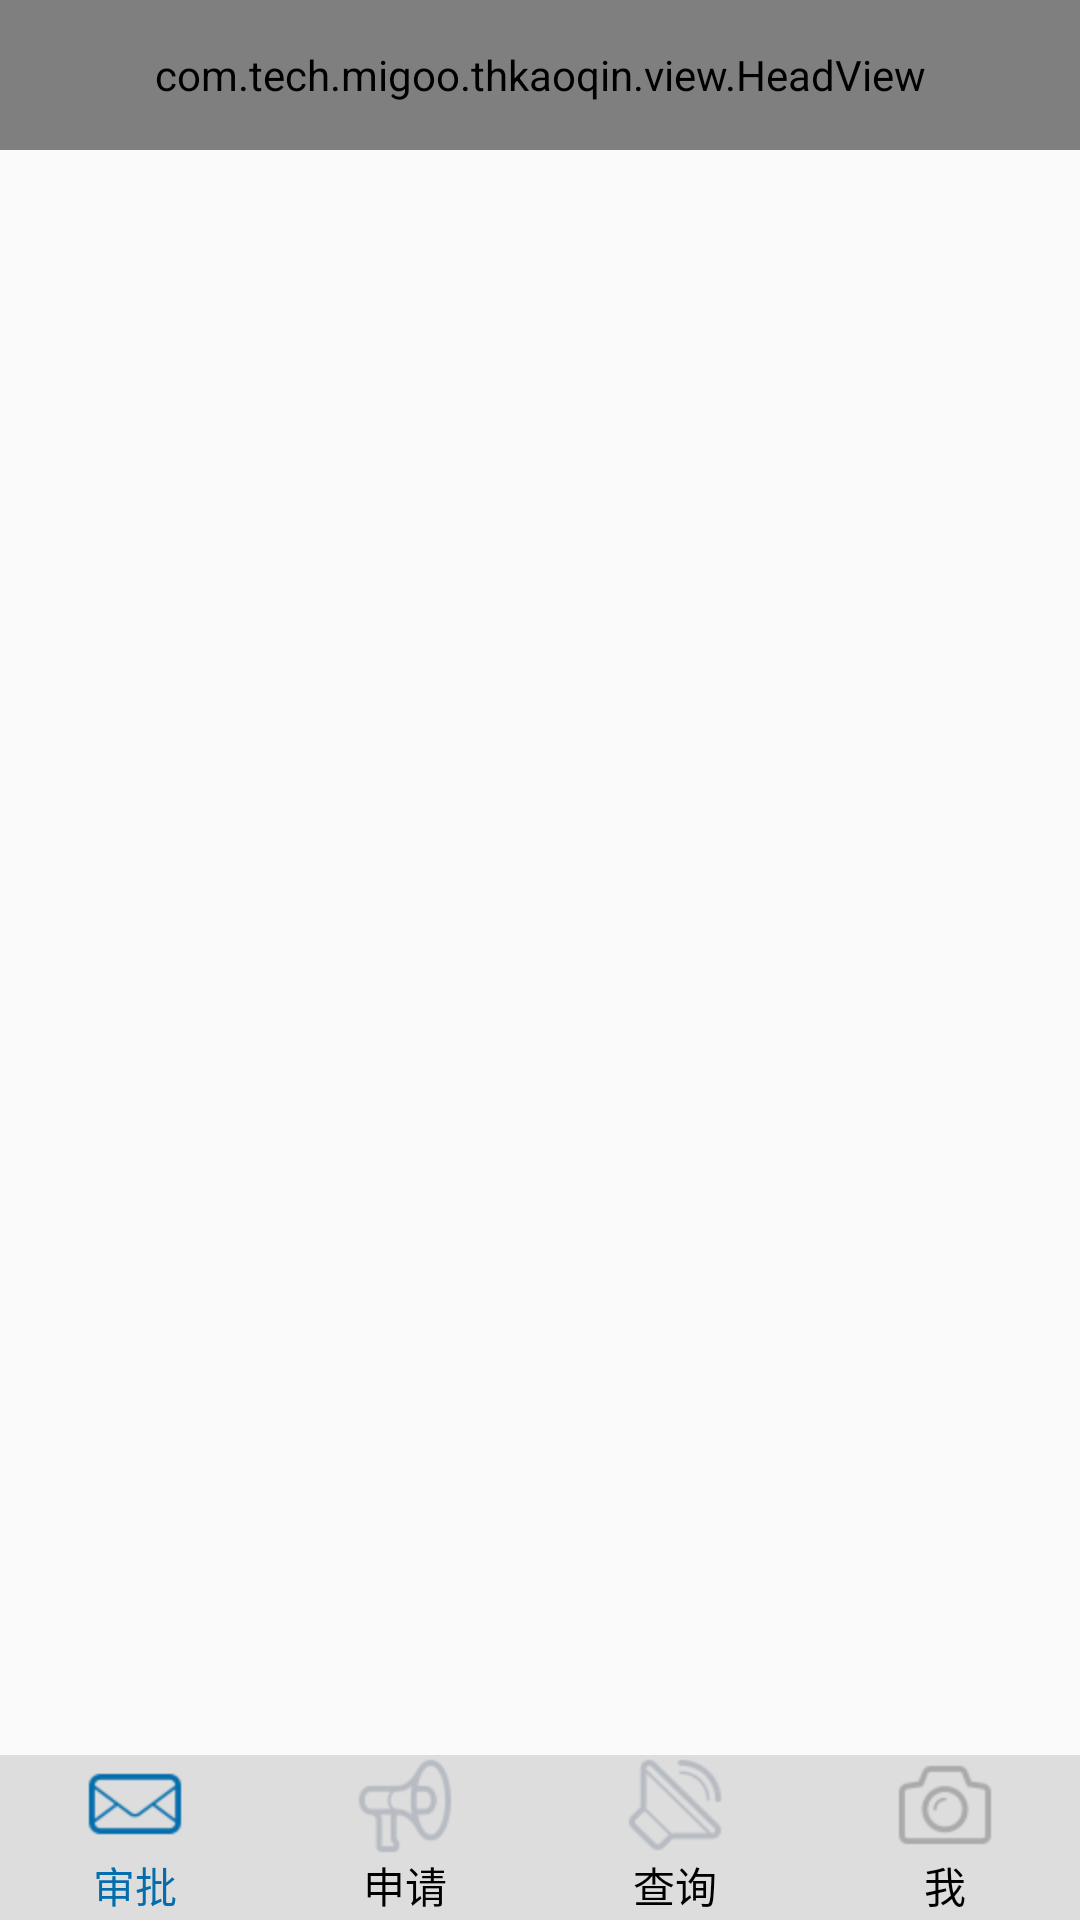

Write the Android layout XML for this screen, with the resource values it uses.
<!-- AndroidManifest.xml: application theme AppTheme -->
<!-- res/layout/activity_main.xml -->
<android.support.v4.widget.DrawerLayout
    xmlns:android="http://schemas.android.com/apk/res/android"
    android:id="@+id/drawer_layout"
    android:layout_width="match_parent"
    android:layout_height="match_parent">

    <FrameLayout
        android:id="@+id/flayout_welcome"
        android:layout_width="match_parent"
        android:layout_height="match_parent"
        android:visibility="visible"
        android:background="@mipmap/welcome">
    </FrameLayout>

    <LinearLayout
        android:id="@+id/main_container"
        android:layout_width="match_parent"
        android:layout_height="match_parent"
        android:orientation="vertical">

        <com.tech.migoo.thkaoqin.view.HeadView
            android:layout_width="match_parent"
            android:layout_height="50dp"
            android:id="@+id/common_head">
        </com.tech.migoo.thkaoqin.view.HeadView>

        <FrameLayout
            android:id="@+id/flayout_main"
            android:layout_width="match_parent"
            android:layout_height="match_parent"
            android:layout_weight="0.6">
        </FrameLayout>

        <RadioGroup
            android:id="@+id/rgroup_bottom_bar"
            android:layout_width="match_parent"
            android:layout_height="55dp"
            android:orientation="horizontal"
            android:gravity="center"
            android:background="@color/light_gray">

            <RadioButton
                android:id="@+id/rBtn_shenpi"
                style="@style/bottom_rBtn"
                android:text="@string/tab_notice"
                android:checked="true"
                android:drawableTop="@drawable/ic_shenpi_selector"/>

            <RadioButton
                android:id="@+id/rBtn_shenqing"
                style="@style/bottom_rBtn"
                android:text="@string/tab_order"
                android:drawableTop="@drawable/ic_shenqing_selector"/>

            <RadioButton
                android:id="@+id/rBtn_chaxun"
                style="@style/bottom_rBtn"
                android:text="@string/tab_info"
                android:drawableTop="@drawable/ic_chaxun_selector"/>
            <RadioButton
                android:id="@+id/rBtn_wo"
                style="@style/bottom_rBtn"
                android:text="@string/tab_single"
                android:drawableTop="@drawable/ic_me_selector"/>

        </RadioGroup>

    </LinearLayout>

    <FrameLayout
        android:id="@+id/navigation_layout"
        android:layout_width="240dp"
        android:layout_height="match_parent"
        android:layout_gravity="start">
    </FrameLayout>

</android.support.v4.widget.DrawerLayout>
<!-- resources referenced by this layout -->
<resources>
  <color name="light_gray">#dddddd</color>
  <!-- drawable ic_chaxun_selector (drawable) -->
  <?xml version="1.0" encoding="utf-8"?>
  <selector xmlns:android="http://schemas.android.com/apk/res/android">
      <item android:state_checked="true" android:drawable="@mipmap/zhilgl_select"></item>
      <item android:state_checked="false" android:drawable="@mipmap/zhilgl_normal"></item>
  </selector>
  <!-- drawable ic_me_selector (drawable) -->
  <?xml version="1.0" encoding="utf-8"?>
  <selector xmlns:android="http://schemas.android.com/apk/res/android">
      <item android:state_checked="true" android:drawable="@mipmap/danbtc_select"></item>
      <item android:state_checked="false" android:drawable="@mipmap/danbtc_normal"></item>
  </selector>
  <!-- drawable ic_shenpi_selector (drawable) -->
  <?xml version="1.0" encoding="utf-8"?>
  <selector xmlns:android="http://schemas.android.com/apk/res/android">
  
      <item android:state_checked="true" android:drawable="@mipmap/qingbgl_select"></item>
      <item android:state_checked="false" android:drawable="@mipmap/qingbgl_normal"></item>
  </selector>
  <!-- drawable ic_shenqing_selector (drawable) -->
  <?xml version="1.0" encoding="utf-8"?>
  <selector xmlns:android="http://schemas.android.com/apk/res/android">
  
      <item android:state_checked="true" android:drawable="@mipmap/tongzgg_select"></item>
      <item android:state_checked="false" android:drawable="@mipmap/tongzgg_normal"></item>
  
  </selector>
  <string name="tab_info">查询</string>
  <string name="tab_notice">审批</string>
  <string name="tab_order">申请</string>
  <string name="tab_single">我</string>
  <style name="bottom_rBtn">
          <item name="android:layout_width">wrap_content</item>
          <item name="android:layout_height">wrap_content</item>
          <item name="android:button">@null</item>
          <item name="android:textSize">@dimen/fourteen</item>
          <item name="android:gravity">center</item>
          <item name="android:layout_weight">1</item>
          <item name="android:textColor">@drawable/bottom_txt_color</item>
      </style>
  <style name="AppTheme" parent="Theme.AppCompat.Light.DarkActionBar">
          
      </style>
  <dimen name="fourteen">14sp</dimen>
  <!-- drawable bottom_txt_color (drawable) -->
  <?xml version="1.0" encoding="utf-8"?>
  <selector xmlns:android="http://schemas.android.com/apk/res/android">
      <item android:state_checked="true" android:color="@color/text_tab_selected"></item>
      <item android:state_checked="false" android:color="@color/text_tab_normal"></item>
      <item android:color="@color/text_tab_normal"></item>
  </selector>
  <color name="text_tab_selected">#046dac</color>
  <color name="text_tab_normal">#000000</color>
</resources>
